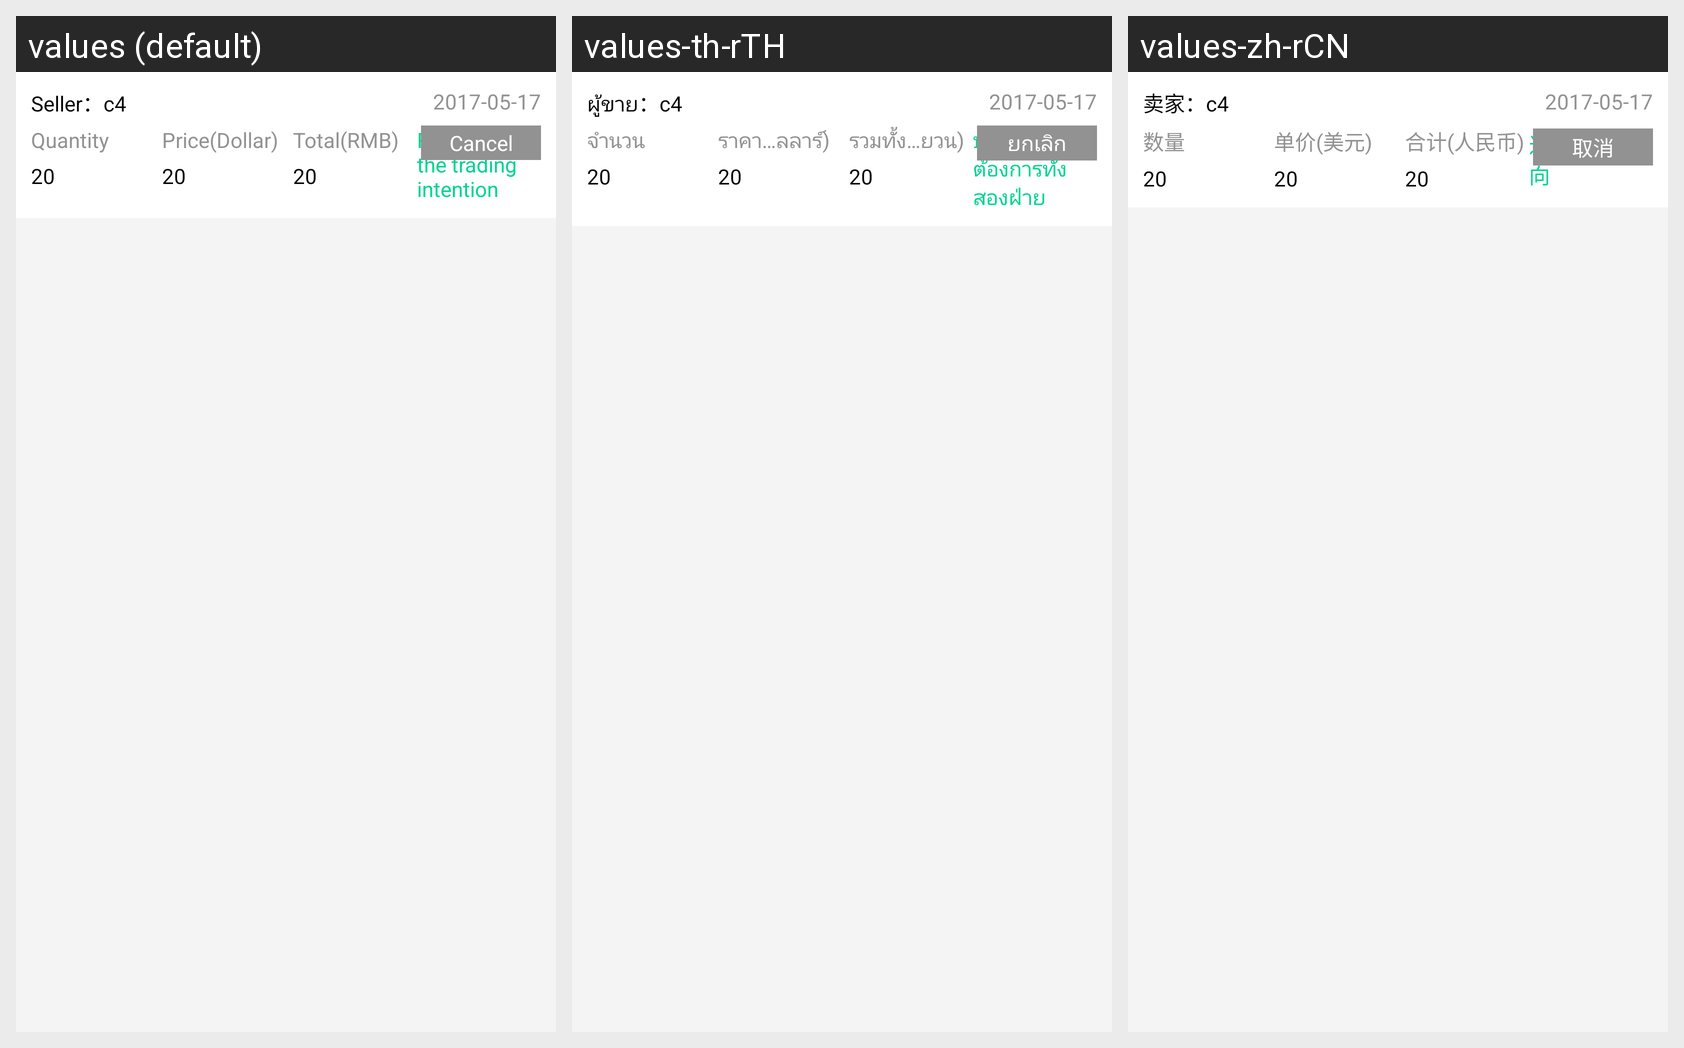

Locale-by-locale string values for the Android screen shown in this grid:
Android screen res/layout/adapter_asset_item4.xml rendered under 3 locales, left to right: values (default), values-th-rTH, values-zh-rCN. Device: Nexus 5 (rendered at 1080×1920; each locale shown at half size, 540×960, under a caption strip naming it); theme AppTheme.
Strings drawn on this screen, with the default value and each locale's value (text and hints the layout hard-codes, and strings that could not be matched under every locale, appear in the picture but are not listed):

seller
  values: Seller
  values-th-rTH: ผู้ขาย
  values-zh-rCN: 卖家

quantity
  values: Quantity
  values-th-rTH: จำนวน
  values-zh-rCN: 数量

price_dollar
  values: Price(Dollar)
  values-th-rTH: ราคาต่อหน่วย(ดอลลาร์)
  values-zh-rCN: 单价(美元)

total_cny
  values: Total(RMB)
  values-th-rTH: รวมทั้งหมด(หยวน)
  values-zh-rCN: 合计(人民币)

finish_trading_intent
  values: Reaching the trading intention
  values-th-rTH: บรรลุความต้องการทั้งสองฝ่าย
  values-zh-rCN: 达成交易意向

cancel
  values: Cancel
  values-th-rTH: ยกเลิก
  values-zh-rCN: 取消
